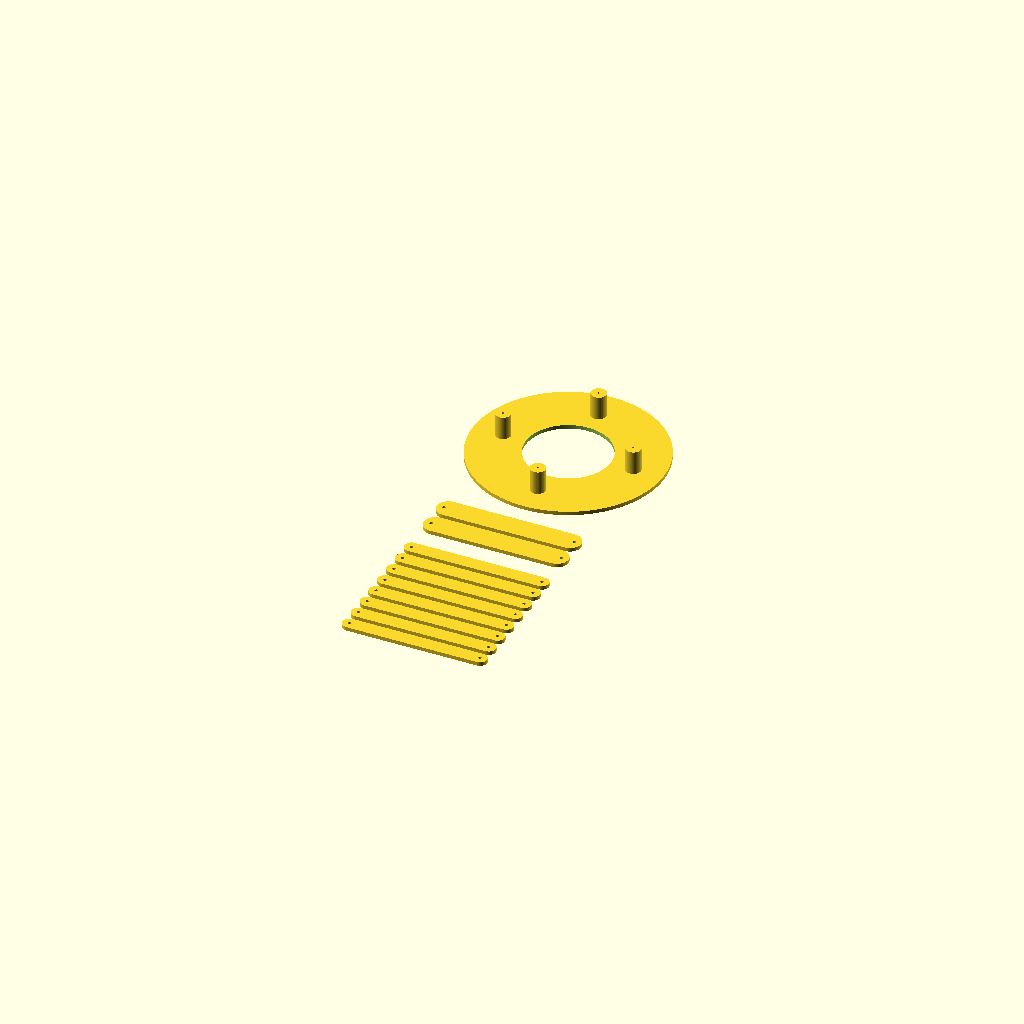
Cell 1: the model at its default parameters.
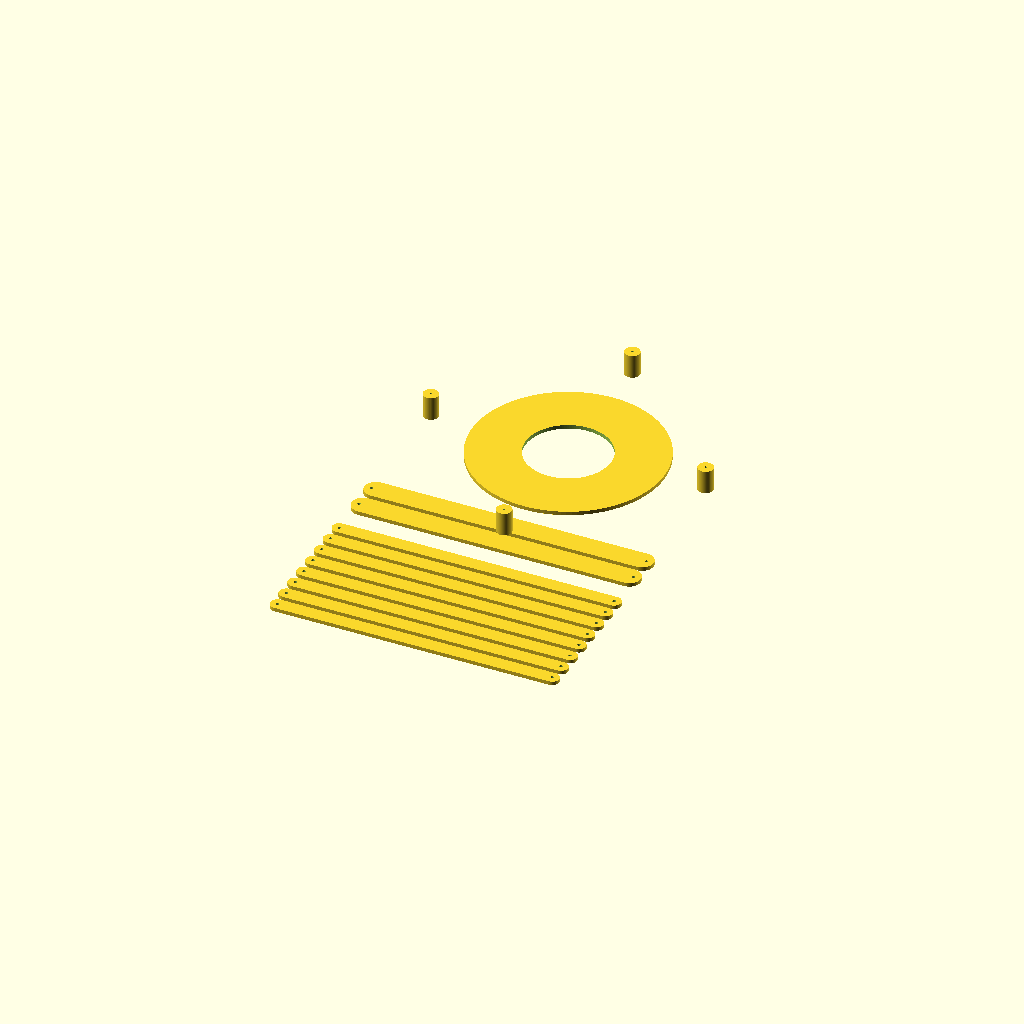
Cell 2: stick_length = 304.8 (everything else at default).
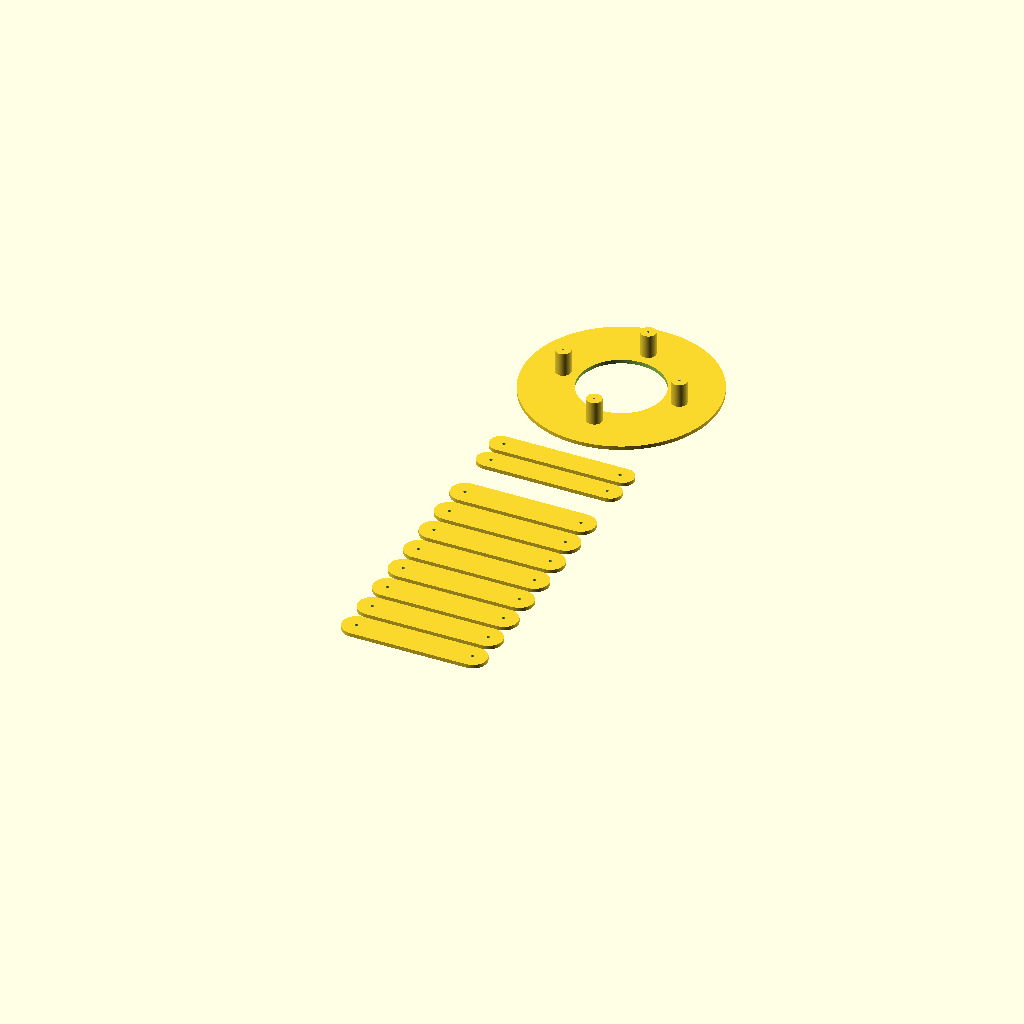
Cell 3: the same model with stick_width = 30.
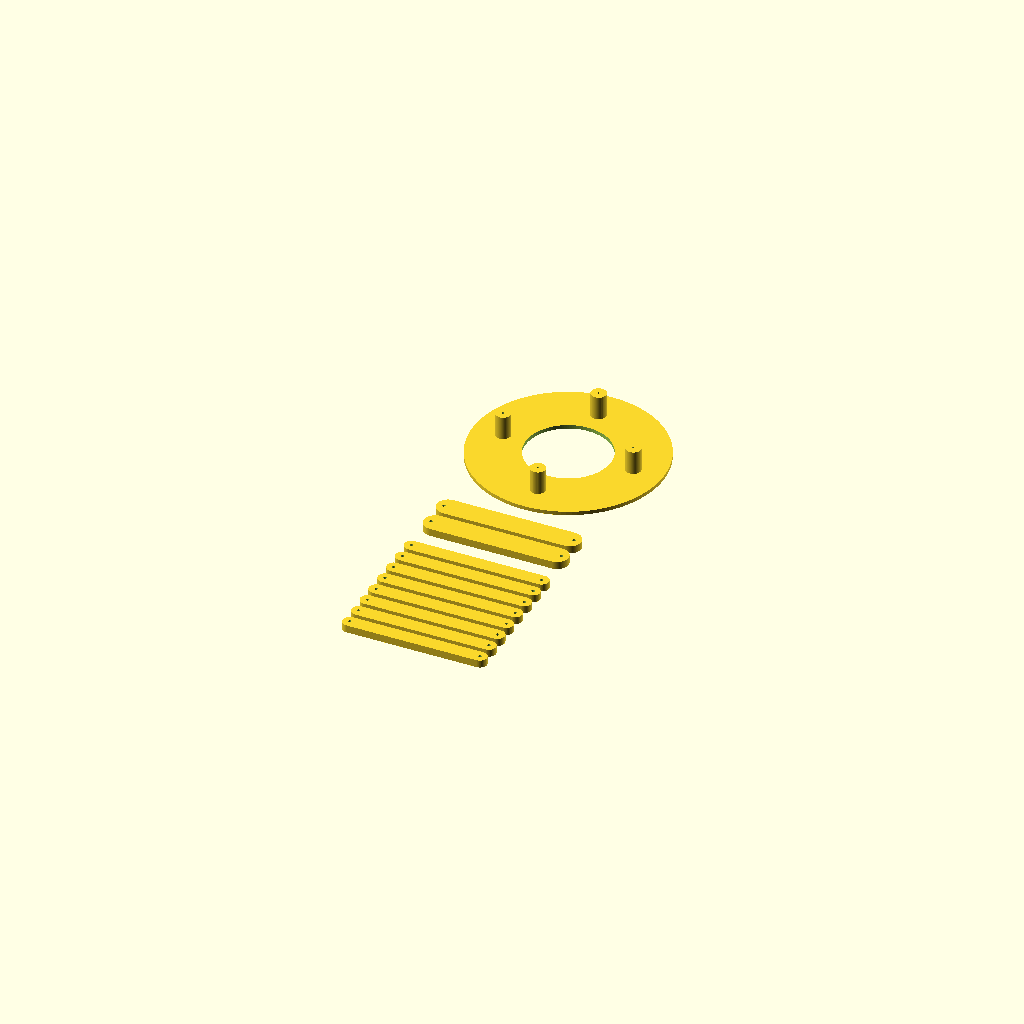
Cell 4: stick_thickness = 8 (everything else at default).
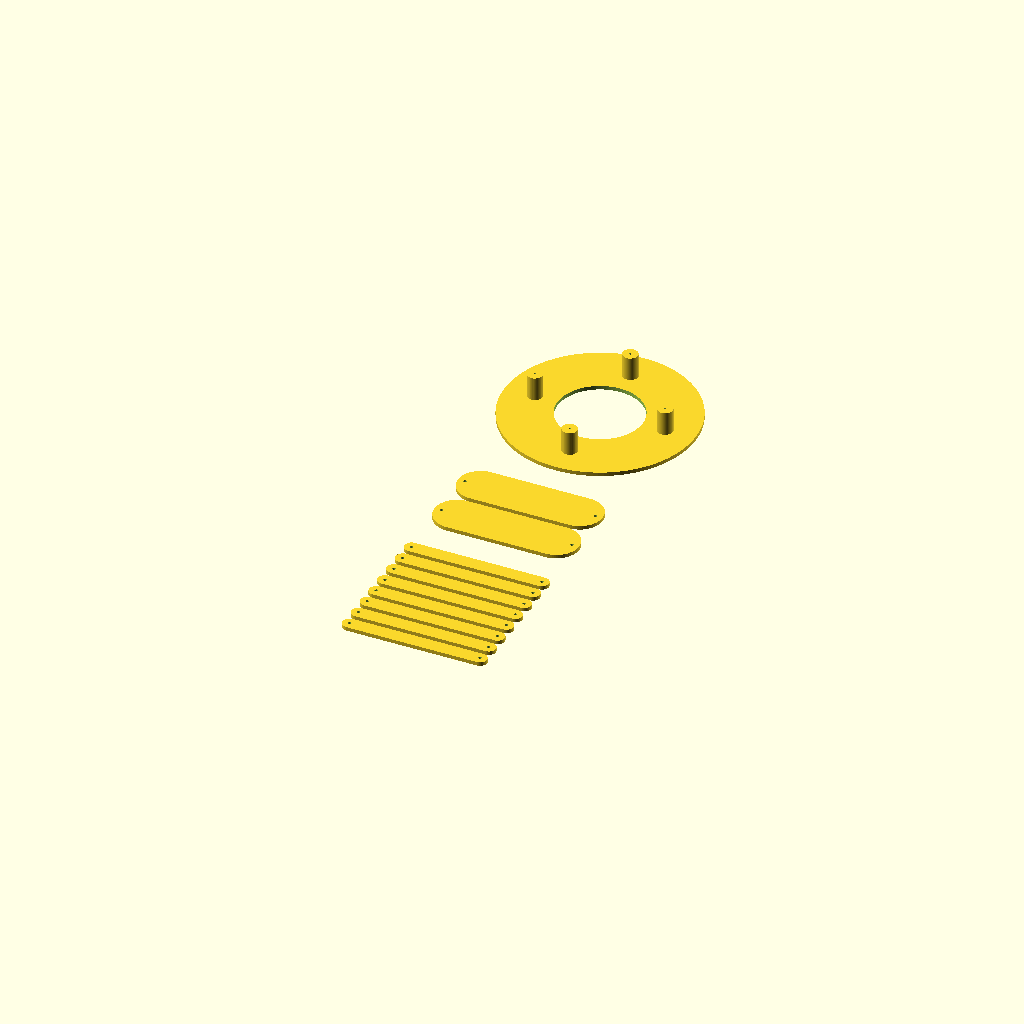
Cell 5: the same model with fat_stick_width = 48.
All cells are drawn from one camera (rotation 55°, 0°, 25°, orthographic, colour scheme Cornfield), so only the parameter changes between them.
OpenSCAD source file sticks6.scad:
// ============================================================
//  Popsicle Stick Connector Plates + Pancake Disc w/ Pillars
//  Units: mm
// ============================================================

// --- Popsicle Stick Dimensions ---
stick_length    = 152.4;   // 6 inches
stick_width     = 15.0;
stick_thickness = 4.0;
fat_stick_width = 24.0;

// --- M3 bolt hole (shaft clears, head stops) ---
bolt_hole_d = 3.4;

// --- Hole placement ---
hole_offset = stick_length / 2 - stick_width / 2;   // 68.7 mm
// Hole-to-hole distance = 2 * hole_offset = 137.4 mm

// --- Pillar Dimensions ---
pillar_diameter   = 16.0;
pillar_height     = 25.0;
pillar_radius     = hole_offset;   // 68.7 mm — keeps N↔S and E↔W = 137.4 mm

// --- M3 self-tapping bolt hole in pillar top ---
pillar_bolt_d     = 2.3;    // sweet spot: snug self-tapping fit in PLA/PETG
pillar_bolt_depth = 12.0;

// ============================================================
//  *** ADJUST PANCAKE SIZE HERE ***
//  Minimum sensible value: ~170 mm (just clears pillar outer edges)
//  Default comfortable value: 190 mm
//  Increase freely — only the outer ring gets bigger, nothing else changes.
pancake_diameter  = 200.0;   // mm — fully independent, edit this freely
// ============================================================

pancake_thickness = 4.0;
pancake_hole_r    = 1.75 * 25.4;   // 44.45 mm (1.75 inch radius inner hole)

// --- Layout spacing ---
row_gap = 5;

// ============================================================
//  Modules
// ============================================================

module stadium(len, w, t) {
    r = w / 2;
    hull() {
        translate([ len/2 - r, 0, 0])
            cylinder(h = t, r = r, center = true, $fn = 72);
        translate([-len/2 + r, 0, 0])
            cylinder(h = t, r = r, center = true, $fn = 72);
    }
}

module popsicle_stick(len, w, t, hd, hx) {
    difference() {
        stadium(len, w, t);
        for (sx = [1, -1])
            translate([sx * hx, 0, 0])
                cylinder(h = t + 1, r = hd / 2, center = true, $fn = 36);
    }
}

module pancake_with_pillars() {
    t  = pancake_thickness;
    od = pancake_diameter;
    hr = pancake_hole_r;
    pillar_top_z = t / 2 + pillar_height;

    difference() {
        union() {
            // ── Ring disc ──
            cylinder(h = t, d = od, center = true, $fn = 120);

            // ── 4 pillars at N / E / S / W ──
            for (angle = [0, 90, 180, 270]) {
                rotate([0, 0, angle])
                translate([pillar_radius, 0, t / 2])
                    cylinder(h = pillar_height, d = pillar_diameter,
                             center = false, $fn = 48);
            }
        }

        // ── Centre hole through ring ──
        cylinder(h = t + 1, r = hr, center = true, $fn = 120);

        // ── Self-tapping M3 blind holes from top of each pillar ──
        for (angle = [0, 90, 180, 270]) {
            rotate([0, 0, angle])
            translate([pillar_radius, 0, pillar_top_z - pillar_bolt_depth])
                cylinder(h = pillar_bolt_depth + 0.1,
                         d = pillar_bolt_d,
                         center = false, $fn = 24);
        }
    }
}

// ============================================================
//  Regular sticks  ×8
// ============================================================
for (i = [0 : 7]) {
    translate([0, i * (stick_width + row_gap), 0])
        popsicle_stick(stick_length, stick_width, stick_thickness,
                       bolt_hole_d, hole_offset);
}

// ============================================================
//  Fat oval sticks  ×2
// ============================================================
fat_y_start = 8 * (stick_width + row_gap) + fat_stick_width;

for (i = [0 : 1]) {
    translate([0, fat_y_start + i * (fat_stick_width + row_gap), 0])
        popsicle_stick(stick_length, fat_stick_width, stick_thickness,
                       bolt_hole_d, hole_offset);
}

// ============================================================
//  Pancake disc with pillars  ×1
// ============================================================
pancake_y = fat_y_start
          + 2 * (fat_stick_width + row_gap)
          + pancake_diameter / 2
          + row_gap;

translate([0, pancake_y, 0])
    pancake_with_pillars();
Parameter table extracted from the source (name, type, default, range or options):
stick_length: number, default 152.4
stick_width: number, default 15
stick_thickness: number, default 4
fat_stick_width: number, default 24
bolt_hole_d: number, default 3.4
pillar_diameter: number, default 16
pillar_height: number, default 25
pillar_bolt_d: number, default 2.3
pillar_bolt_depth: number, default 12
pancake_diameter: number, default 200
pancake_thickness: number, default 4
row_gap: number, default 5
